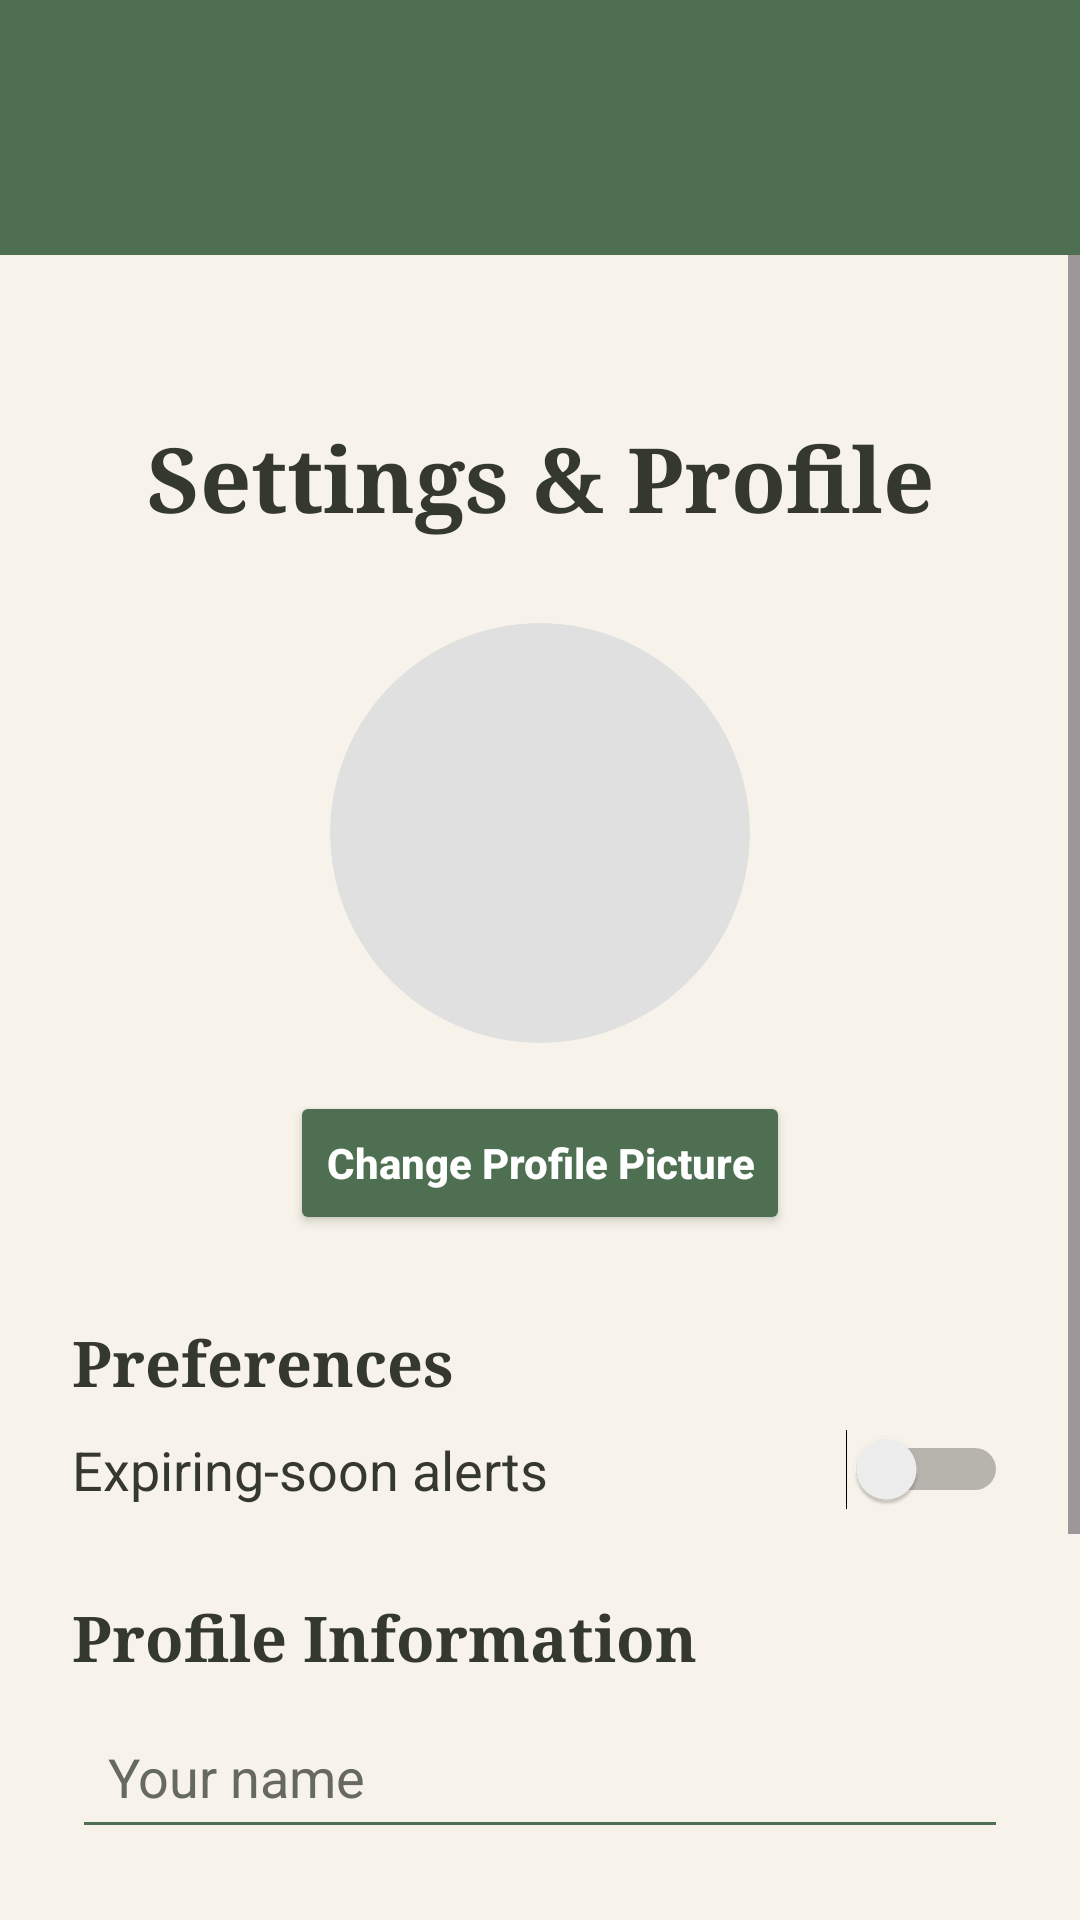

Here is an Android app screen rendered from its layout file. Give the layout XML and the strings, colors and styles it references.
<!-- AndroidManifest.xml: application theme Theme.SmartPantryManager -->
<!-- res/layout/activity_settings.xml -->
<?xml version="1.0" encoding="utf-8"?>
<androidx.drawerlayout.widget.DrawerLayout
    xmlns:android="http://schemas.android.com/apk/res/android"
    xmlns:app="http://schemas.android.com/apk/res-auto"
    xmlns:tools="http://schemas.android.com/tools"
    android:id="@+id/drawerLayout"
    android:layout_width="match_parent"
    android:layout_height="match_parent"
    android:background="@color/cream"
    tools:context=".SettingsActivity">

    
    <LinearLayout
        android:layout_width="match_parent"
        android:layout_height="match_parent"
        android:orientation="vertical"
        android:background="@color/cream">

        
        <androidx.appcompat.widget.Toolbar
            android:id="@+id/mainToolbar"
            android:layout_width="match_parent"
            android:layout_height="85dp"
            android:background="@color/sage"
            android:titleTextColor="@color/white" />

        
        <View
            android:id="@+id/statusBarBackground"
            android:layout_width="match_parent"
            android:layout_height="0dp"
            android:background="@color/sage_dark" />

        
        <ScrollView
            android:layout_width="match_parent"
            android:layout_height="0dp"
            android:layout_weight="1"
            android:background="@color/cream"
            android:fillViewport="true">

            <LinearLayout
                android:layout_width="match_parent"
                android:layout_height="wrap_content"
                android:orientation="vertical"
                android:gravity="center_horizontal"
                android:padding="24dp"
                android:background="@color/cream">

                <TextView
                    android:layout_width="match_parent"
                    android:layout_height="wrap_content"
                    android:text="Settings &amp; Profile"
                    android:textSize="30sp"
                    android:textStyle="bold"
                    android:fontFamily="serif"
                    android:textColor="@color/brown"
                    android:gravity="center"
                    android:layout_marginTop="30dp"
                    android:layout_marginBottom="28dp" />

                <ImageView
                    android:id="@+id/settingsProfileImage"
                    android:layout_width="140dp"
                    android:layout_height="140dp"
                    android:src="@drawable/ic_launcher_foreground"
                    android:background="@drawable/circle_profile"
                    android:scaleType="centerCrop"
                    android:clipToOutline="true"
                    android:contentDescription="Profile picture"
                    android:layout_marginBottom="16dp" />

                <Button
                    android:id="@+id/changePhotoButton"
                    android:layout_width="wrap_content"
                    android:layout_height="wrap_content"
                    android:text="Change Profile Picture"
                    android:textColor="@color/white"
                    android:textStyle="bold"
                    android:textAllCaps="false"
                    android:backgroundTint="@color/sage"
                    android:layout_marginBottom="28dp" />

                <TextView
                    android:layout_width="match_parent"
                    android:layout_height="wrap_content"
                    android:text="Preferences"
                    android:textSize="21sp"
                    android:textStyle="bold"
                    android:fontFamily="serif"
                    android:textColor="@color/brown"
                    android:layout_marginBottom="8dp" />

                <Switch
                    android:id="@+id/expiryAlertSwitch"
                    android:layout_width="match_parent"
                    android:layout_height="wrap_content"
                    android:text="Expiring-soon alerts"
                    android:textSize="18sp"
                    android:textColor="@color/brown"
                    android:layout_marginBottom="28dp" />

                <TextView
                    android:layout_width="match_parent"
                    android:layout_height="wrap_content"
                    android:text="Profile Information"
                    android:textSize="21sp"
                    android:textStyle="bold"
                    android:fontFamily="serif"
                    android:textColor="@color/brown"
                    android:layout_marginBottom="8dp" />

                <EditText
                    android:id="@+id/settingsNameInput"
                    android:layout_width="match_parent"
                    android:layout_height="wrap_content"
                    android:hint="Your name"
                    android:textColor="@color/brown"
                    android:textColorHint="@color/brown_light"
                    android:inputType="textPersonName"
                    android:importantForAutofill="no"
                    android:backgroundTint="@color/sage"
                    android:padding="12dp"
                    android:layout_marginBottom="24dp" />

                <Button
                    android:id="@+id/saveProfileButton"
                    android:layout_width="match_parent"
                    android:layout_height="wrap_content"
                    android:text="Save Profile"
                    android:textColor="@color/white"
                    android:textStyle="bold"
                    android:textAllCaps="false"
                    android:backgroundTint="@color/sage"
                    android:layout_marginBottom="12dp" />

                <Button
                    android:id="@+id/backToHomeButton"
                    android:layout_width="match_parent"
                    android:layout_height="wrap_content"
                    android:text="Back to Home"
                    android:textColor="@color/white"
                    android:textStyle="bold"
                    android:textAllCaps="false"
                    android:backgroundTint="@color/sage_dark"
                    android:layout_marginBottom="35dp" />

            </LinearLayout>

        </ScrollView>

    </LinearLayout>

    
    <com.google.android.material.navigation.NavigationView
        android:id="@+id/navigationView"
        android:layout_width="280dp"
        android:layout_height="match_parent"
        android:layout_gravity="start"
        android:background="@color/cream"
        app:itemTextColor="@color/brown"
        app:itemIconTint="@color/sage"
        app:menu="@menu/drawer_menu" />

</androidx.drawerlayout.widget.DrawerLayout>
<!-- resources referenced by this layout -->
<resources>
  <color name="brown">#34382F</color>
  <color name="brown_light">#65695F</color>
  <color name="cream">#F7F3EA</color>
  <color name="sage">#4F6F52</color>
  <color name="sage_dark">#3E5941</color>
  <color name="white">#FFFFFFFF</color>
  <!-- drawable circle_profile (drawable) -->
  <?xml version="1.0" encoding="utf-8"?>
  <shape xmlns:android="http://schemas.android.com/apk/res/android"
      android:shape="oval">
  
      <solid
          android:color="#E0E0E0" />
  
  </shape>
  <style name="Theme.SmartPantryManager" parent="Base.Theme.SmartPantryManager" />
  <style name="Base.Theme.SmartPantryManager" parent="Theme.Material3.DayNight.NoActionBar">
  
      </style>
</resources>
